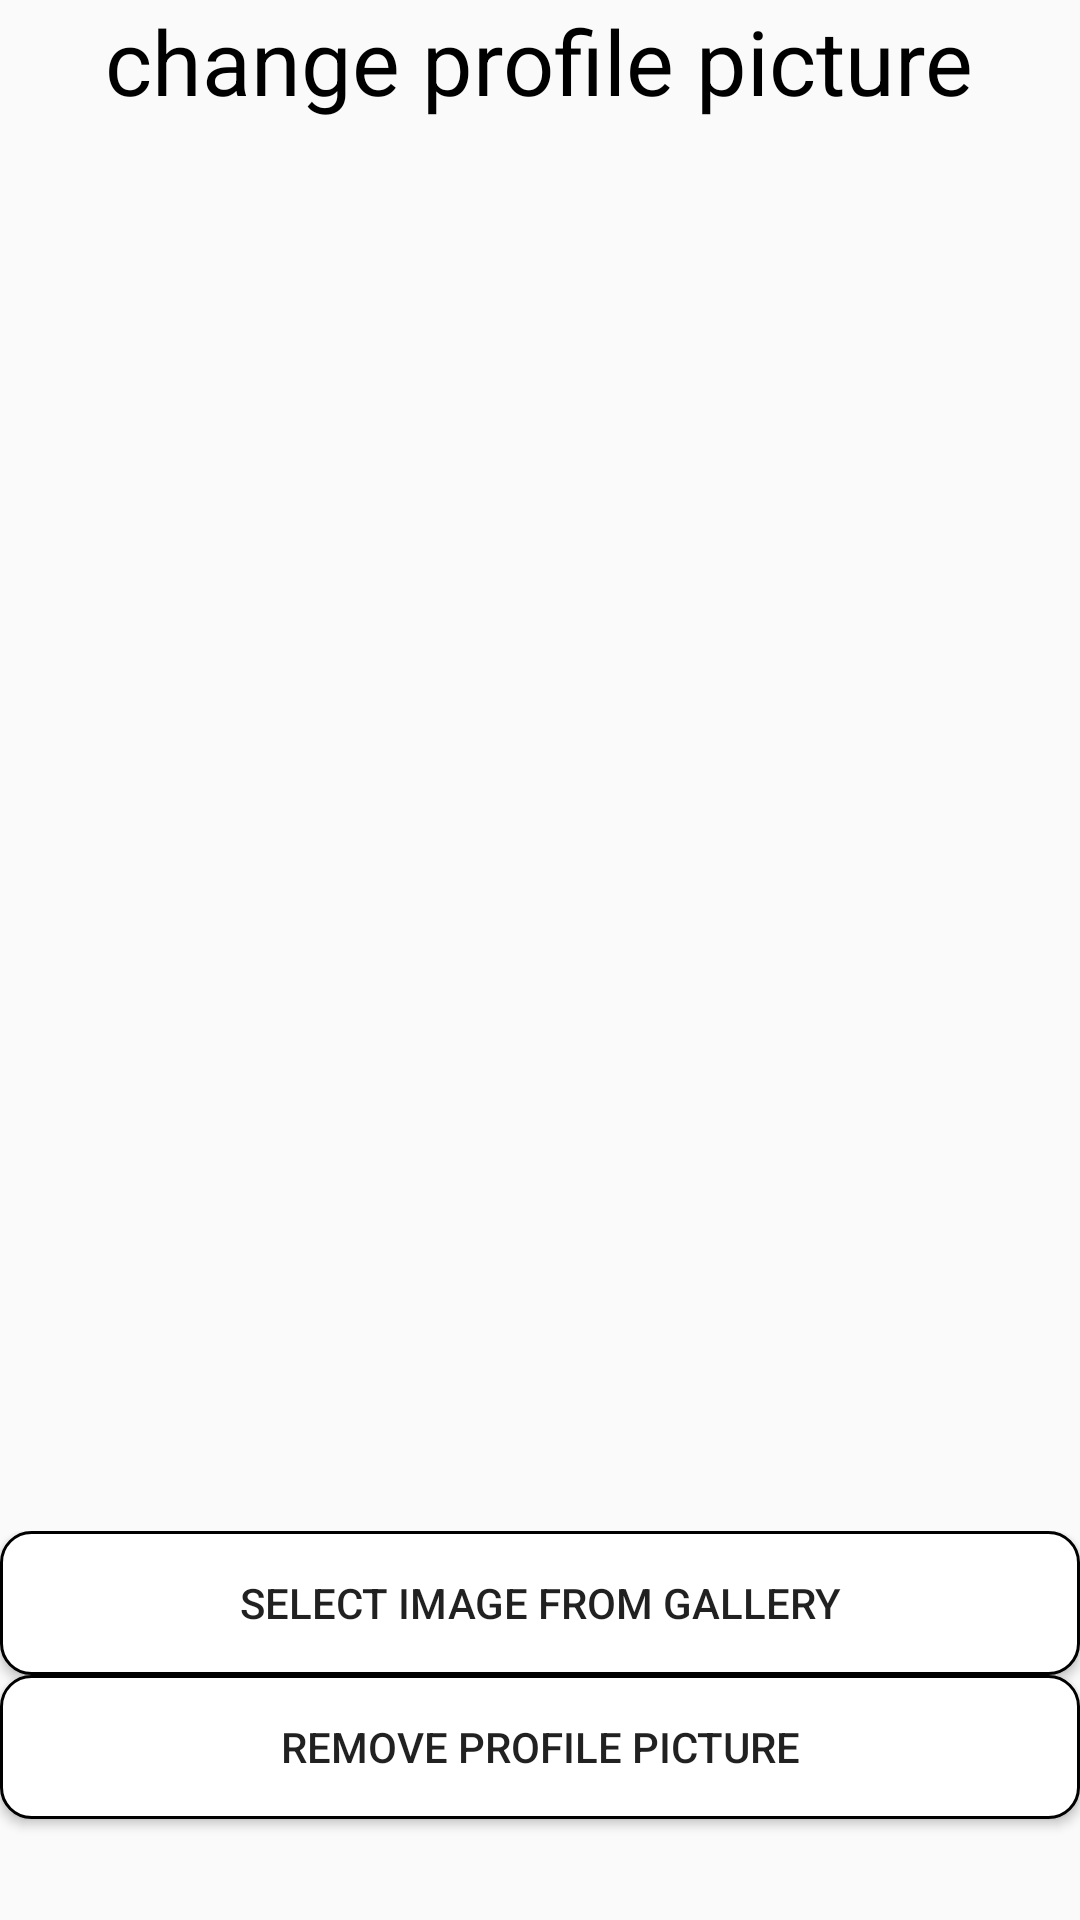

Layout XML and referenced resources for this Android screen:
<!-- AndroidManifest.xml: application theme AppTheme -->
<!-- res/layout/activity_change_pic.xml -->
<?xml version="1.0" encoding="utf-8"?>
<LinearLayout xmlns:android="http://schemas.android.com/apk/res/android"
    xmlns:app="http://schemas.android.com/apk/res-auto"
    xmlns:tools="http://schemas.android.com/tools"
    android:layout_width="match_parent"
    android:layout_height="match_parent"
    android:orientation="vertical"
    android:gravity="center_horizontal"
    tools:context=".ChangePic">

    <TextView
        android:id="@+id/q"
        android:layout_width="wrap_content"
        android:layout_height="wrap_content"
        android:text="change profile picture"
        android:textColor="#000"
        android:textSize="30dp" />

    <LinearLayout
        android:layout_width="match_parent"
        android:layout_height="match_parent"
        android:layout_weight="1"
        android:gravity="center"
        android:orientation="vertical">

        <ImageView
            android:id="@+id/pic"
            android:layout_width="wrap_content"
            android:layout_height="wrap_content"
            app:srcCompat="@color/common_google_signin_btn_text_dark_default" />
    </LinearLayout>

    <LinearLayout
        android:layout_width="match_parent"
        android:layout_height="match_parent"
        android:layout_weight="3"
        android:orientation="vertical">

        <Button
            android:id="@+id/btn"
            android:layout_width="match_parent"
            android:layout_height="wrap_content"
            android:background="@drawable/custum_button"
            android:onClick="Change"
            android:text="Select image from gallery" />

        <Button
            android:id="@+id/button"
            android:layout_width="match_parent"
            android:layout_height="wrap_content"
            android:background="@drawable/custum_button"
            android:text="Remove profile picture"
            android:onClick="remove"/>
    </LinearLayout>

</LinearLayout>
<!-- resources referenced by this layout -->
<resources>
  <!-- drawable custum_button (drawable) -->
  <?xml version="1.0" encoding="utf-8"?>
  <shape xmlns:android="http://schemas.android.com/apk/res/android">
      <stroke android:color="#000"
          android:width="1dp"/>
      <corners android:radius="10dp"/>
      <solid android:color="#fff"></solid>
  
  </shape>
  <style name="AppTheme" parent="Theme.AppCompat.Light.NoActionBar">
      
      <item name="colorPrimary">#8F8F8F</item>
      <item name="colorPrimaryDark">@color/colorPrimaryDark</item>
      <item name="colorAccent">@color/colorAccent</item>
    </style>
  <!-- not gathered from this repository: default colours our renderer supplied (Android Studio template values) -->
  <color name="colorPrimaryDark">#FF3700B3</color>
  <color name="colorAccent">#FF03DAC5</color>
</resources>
